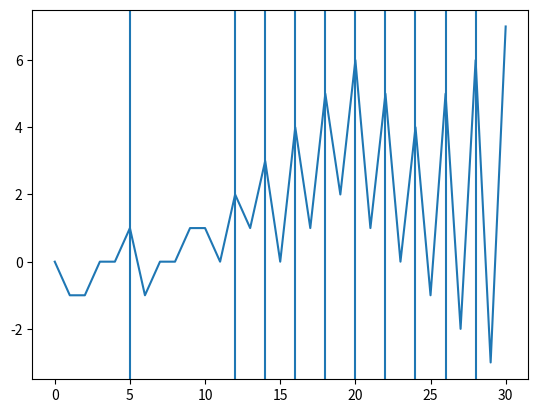

Reproduce this figure in Python.
import random
import matplotlib.pyplot as plt


def makeMountain(length):
	array = [random.randrange(0,20)]
	for i in range(length):
		if random.randrange(0,2) == 1 :
			array.append(array[i-1]+1)
		else:
			array.append(array[i-1]-1)
	return array
	

def findMountainTops(array):
	maxi = []
	
	for i in range(1,len(array)-1):
		if(array[i-1] < array[i] and array[i+1] < array[i]):
			maxi.append(i)
	
	return maxi

array = makeMountain(30)
plt.plot(array)
mtntops = findMountainTops(array)
for i in range(len(mtntops)):
	plt.axvline(mtntops[i], 0, 1)

print(array)
print(mtntops)
plt.show()
